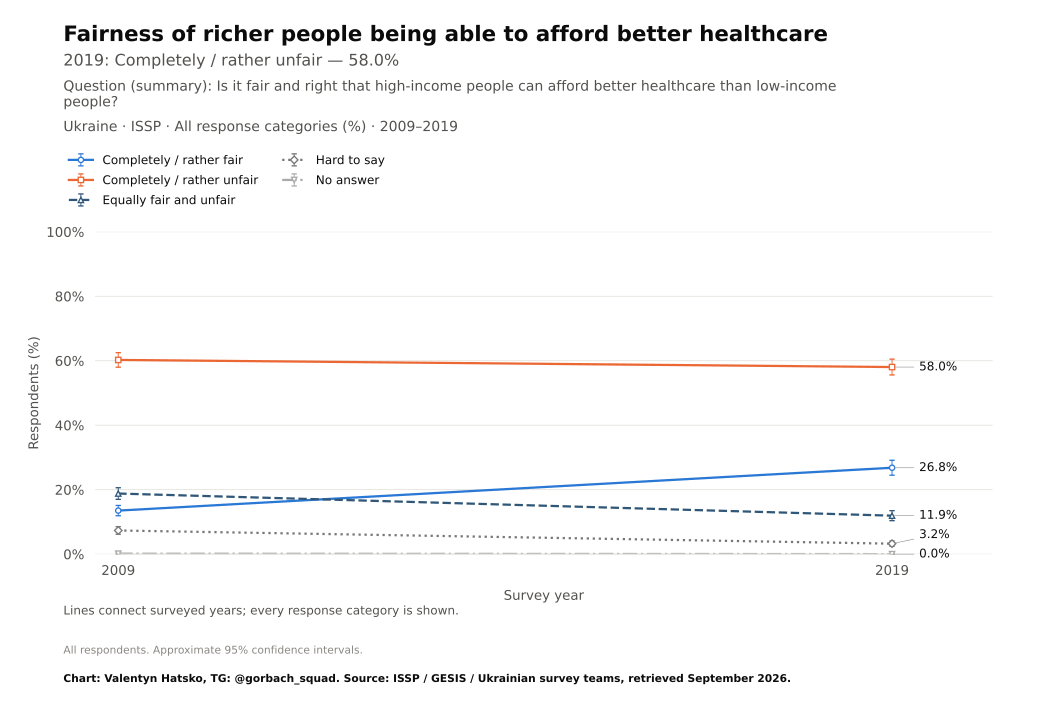

The file beside this chart, header and first rows:
survey, item, year, question_type, source_file, source_field, source_table, source_sha256, response, estimate, se, ci_low, ci_high, n_valid, n_domain, n_psu, kish_n, weight_sum, weighted, variance_method, denominator, excluded_non_numeric_pct, spontaneous_against_democracy_pct, round
ISSP, buy_health, 2009, ordinal, ZA5400_v4-0-0.sav, V38, original microdata, ff5bd2c5c8c7ba6e8e7ba11541b464be2d464ddf…, Completely / rather fair, 13.5, 0.8157, 11.9, 15.1, 2012, 2012, 2012, 1829, 2012, True, Approximate weighted respondent lineariz…, all eligible adults, , , 
ISSP, buy_health, 2019, ordinal, ZA7810_v1-0-0.sav, v30, original microdata, 694abfea6f4a06ec211c0e24428d0bce0acc0f3e…, Completely / rather fair, 26.8, 1.184, 24.48, 29.12, 2001, 2001, 2001, 1624, 2001, True, Approximate weighted respondent lineariz…, all eligible adults, , , 
ISSP, buy_health, 2009, ordinal, ZA5400_v4-0-0.sav, V38, original microdata, ff5bd2c5c8c7ba6e8e7ba11541b464be2d464ddf…, Completely / rather unfair, 60.24, 1.148, 57.99, 62.49, 2012, 2012, 2012, 1829, 2012, True, Approximate weighted respondent lineariz…, all eligible adults, , , 
ISSP, buy_health, 2019, ordinal, ZA7810_v1-0-0.sav, v30, original microdata, 694abfea6f4a06ec211c0e24428d0bce0acc0f3e…, Completely / rather unfair, 58.03, 1.249, 55.59, 60.48, 2001, 2001, 2001, 1624, 2001, True, Approximate weighted respondent lineariz…, all eligible adults, , , 
ISSP, buy_health, 2009, ordinal, ZA5400_v4-0-0.sav, V38, original microdata, ff5bd2c5c8c7ba6e8e7ba11541b464be2d464ddf…, Equally fair and unfair, 18.79, 0.9153, 17, 20.59, 2012, 2012, 2012, 1829, 2012, True, Approximate weighted respondent lineariz…, all eligible adults, , , 
ISSP, buy_health, 2019, ordinal, ZA7810_v1-0-0.sav, v30, original microdata, 694abfea6f4a06ec211c0e24428d0bce0acc0f3e…, Equally fair and unfair, 11.92, 0.7922, 10.37, 13.48, 2001, 2001, 2001, 1624, 2001, True, Approximate weighted respondent lineariz…, all eligible adults, , , 
ISSP, buy_health, 2009, ordinal, ZA5400_v4-0-0.sav, V38, original microdata, ff5bd2c5c8c7ba6e8e7ba11541b464be2d464ddf…, Hard to say, 7.333, 0.6033, 6.15, 8.517, 2012, 2012, 2012, 1829, 2012, True, Approximate weighted respondent lineariz…, all eligible adults, , , 
ISSP, buy_health, 2019, ordinal, ZA7810_v1-0-0.sav, v30, original microdata, 694abfea6f4a06ec211c0e24428d0bce0acc0f3e…, Hard to say, 3.24, 0.4186, 2.419, 4.061, 2001, 2001, 2001, 1624, 2001, True, Approximate weighted respondent lineariz…, all eligible adults, , , 
ISSP, buy_health, 2009, ordinal, ZA5400_v4-0-0.sav, V38, original microdata, ff5bd2c5c8c7ba6e8e7ba11541b464be2d464ddf…, No answer, 0.1316, 0.09441, 0.0, 0.3167, 2012, 2012, 2012, 1829, 2012, True, Approximate weighted respondent lineariz…, all eligible adults, , , 
ISSP, buy_health, 2019, ordinal, ZA7810_v1-0-0.sav, v30, original microdata, 694abfea6f4a06ec211c0e24428d0bce0acc0f3e…, No answer, 0.0, 0.0, 0.0, 0.0, 2001, 2001, 2001, 1624, 2001, True, Approximate weighted respondent lineariz…, all eligible adults, , , 
